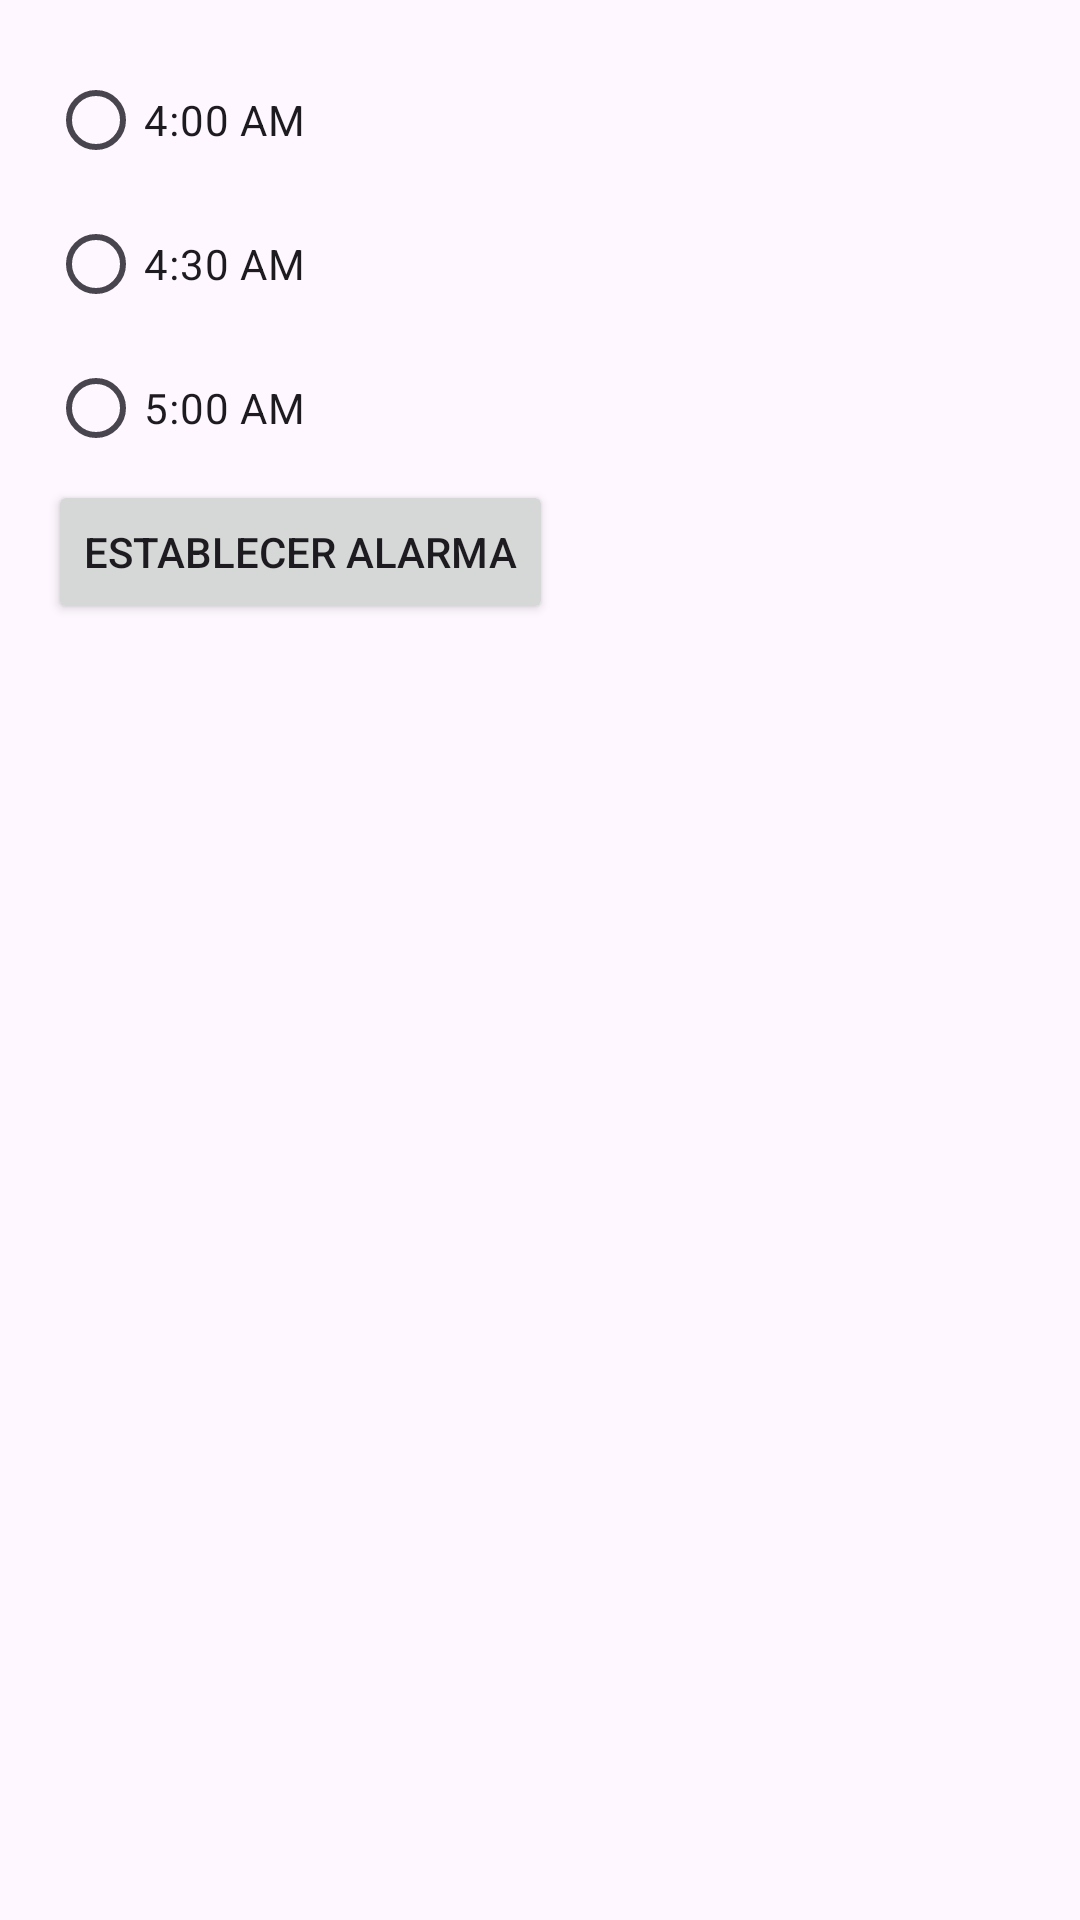

Produce the Android XML layout that renders to this screen, including the resource entries it uses.
<!-- AndroidManifest.xml: application theme Theme.Tu_primer_lambo -->
<!-- res/layout/activity_alarm.xml -->
<?xml version="1.0" encoding="utf-8"?>
<layout xmlns:android="http://schemas.android.com/apk/res/android">

    <LinearLayout
        android:layout_width="match_parent"
        android:layout_height="match_parent"
        android:orientation="vertical"
        android:padding="16dp">

        <RadioGroup
            android:id="@+id/radioGroup"
            android:layout_width="wrap_content"
            android:layout_height="wrap_content"
            android:orientation="vertical">

            <RadioButton
                android:id="@+id/radio400"
                android:layout_width="wrap_content"
                android:layout_height="wrap_content"
                android:text="4:00 AM" />

            <RadioButton
                android:id="@+id/radio430"
                android:layout_width="wrap_content"
                android:layout_height="wrap_content"
                android:text="4:30 AM" />

            <RadioButton
                android:id="@+id/radio500"
                android:layout_width="wrap_content"
                android:layout_height="wrap_content"
                android:text="5:00 AM" />
        </RadioGroup>

        <Button
            android:id="@+id/btnSetAlarm"
            android:layout_width="wrap_content"
            android:layout_height="wrap_content"
            android:text="Establecer Alarma" />
    </LinearLayout>
</layout>
<!-- resources referenced by this layout -->
<resources>
  <style name="Theme.Tu_primer_lambo" parent="Base.Theme.Tu_primer_lambo" />
  <style name="Base.Theme.Tu_primer_lambo" parent="Theme.Material3.DayNight.NoActionBar">
          
          
      </style>
</resources>
